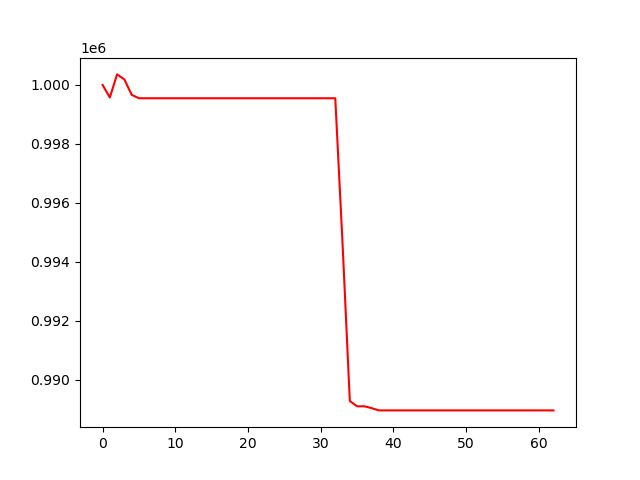

Source data for this figure (header and first rows):
, 0
0, 1000000
1, 999574
2, 1000356
3, 1000186
4, 999665
5, 999547
6, 999547
7, 999547
8, 999547
9, 999547
10, 999547
11, 999547
12, 999547
13, 999547
14, 999547
15, 999547
16, 999547
17, 999547
18, 999547
19, 999547
20, 999547
21, 999547
22, 999547
23, 999547
24, 999547
25, 999547
26, 999547
27, 999547
28, 999547
29, 999547
30, 999547
31, 999547
32, 999547
33, 994626
34, 989287
35, 989108
36, 989108
37, 989046
38, 988969
39, 988969
40, 988969
41, 988969
42, 988969
43, 988969
44, 988969
45, 988969
46, 988969
47, 988969
48, 988969
49, 988969
50, 988969
51, 988969
52, 988969
53, 988969
54, 988969
55, 988969
56, 988969
57, 988969
58, 988969
59, 988969
... 3 more rows
